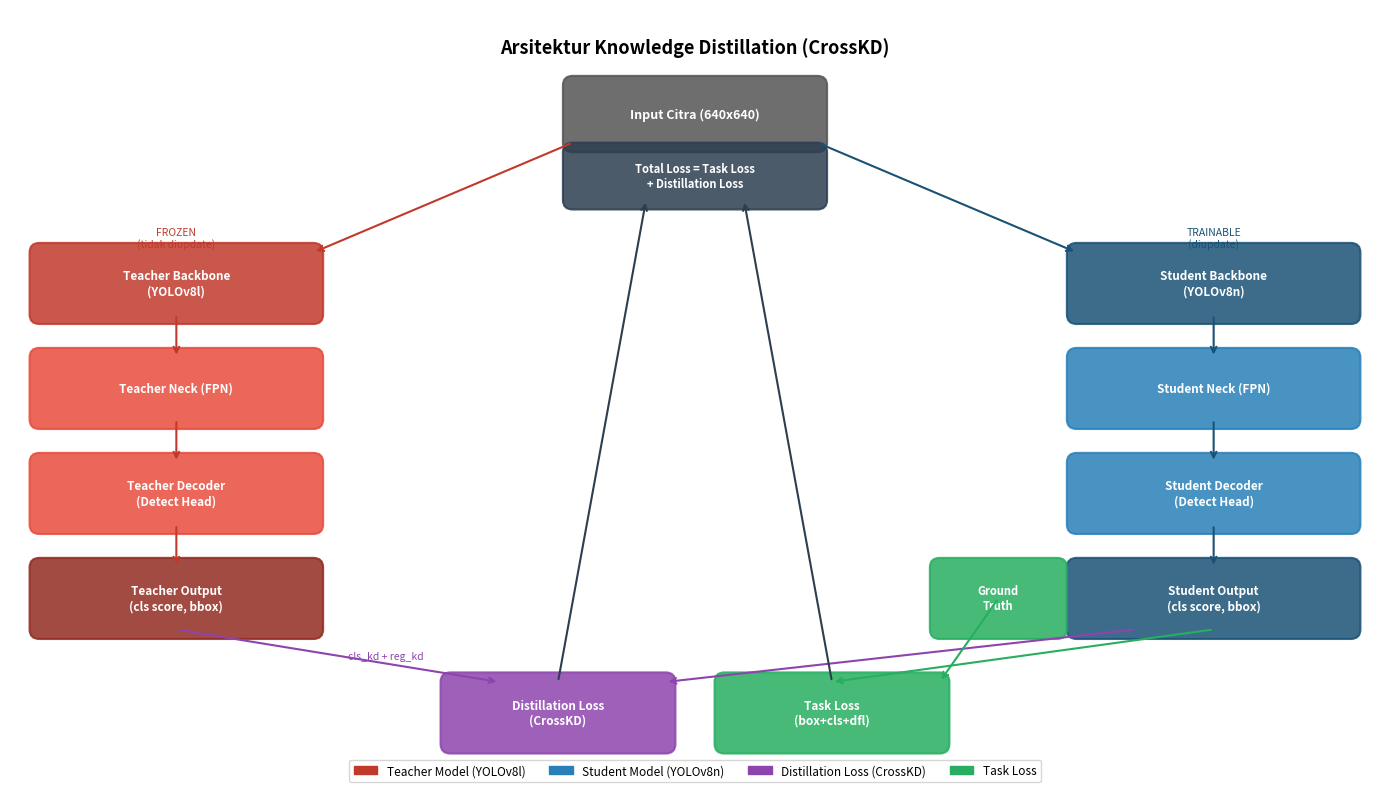

Reproduce this figure in Python.
import matplotlib.pyplot as plt
import matplotlib.patches as mpatches
from matplotlib.patches import FancyBboxPatch, FancyArrowPatch

fig, ax = plt.subplots(figsize=(14, 8), facecolor='white')
ax.set_xlim(0, 14)
ax.set_ylim(0, 8)
ax.axis('off')

def box(ax, x, y, w, h, text, color='#4A90D9', fontsize=9, textcolor='white', style='round,pad=0.1'):
    rect = FancyBboxPatch((x, y), w, h, boxstyle=style,
                          linewidth=1.5, edgecolor=color,
                          facecolor=color, alpha=0.85)
    ax.add_patch(rect)
    ax.text(x + w/2, y + h/2, text, ha='center', va='center',
            fontsize=fontsize, fontweight='bold', color=textcolor,
            wrap=True, multialignment='center')

def arrow(ax, x1, y1, x2, y2, color='black', lw=1.5, style='->', label=''):
    ax.annotate('', xy=(x2, y2), xytext=(x1, y1),
                arrowprops=dict(arrowstyle=style, color=color, lw=lw))
    if label:
        mx, my = (x1+x2)/2, (y1+y2)/2
        ax.text(mx+0.1, my, label, fontsize=7.5, color=color, va='center')

# ── Judul ─────────────────────────────────────────────────────────────
ax.text(7, 7.6, 'Arsitektur Knowledge Distillation (CrossKD)',
        ha='center', va='center', fontsize=13, fontweight='bold')

# ── Input ─────────────────────────────────────────────────────────────
box(ax, 5.75, 6.6, 2.5, 0.6, 'Input Citra (640x640)', color='#555555', fontsize=9)

# ── Teacher ───────────────────────────────────────────────────────────
box(ax, 0.3, 4.8, 2.8, 0.65, 'Teacher Backbone\n(YOLOv8l)', color='#C0392B', fontsize=8.5)
box(ax, 0.3, 3.7, 2.8, 0.65, 'Teacher Neck (FPN)', color='#E74C3C', fontsize=8.5)
box(ax, 0.3, 2.6, 2.8, 0.65, 'Teacher Decoder\n(Detect Head)', color='#E74C3C', fontsize=8.5)
box(ax, 0.3, 1.5, 2.8, 0.65, 'Teacher Output\n(cls score, bbox)', color='#922B21', fontsize=8.5)

# ── Student ───────────────────────────────────────────────────────────
box(ax, 10.9, 4.8, 2.8, 0.65, 'Student Backbone\n(YOLOv8n)', color='#1A5276', fontsize=8.5)
box(ax, 10.9, 3.7, 2.8, 0.65, 'Student Neck (FPN)', color='#2980B9', fontsize=8.5)
box(ax, 10.9, 2.6, 2.8, 0.65, 'Student Decoder\n(Detect Head)', color='#2980B9', fontsize=8.5)
box(ax, 10.9, 1.5, 2.8, 0.65, 'Student Output\n(cls score, bbox)', color='#1A5276', fontsize=8.5)

# ── Loss boxes ────────────────────────────────────────────────────────
box(ax, 4.5, 0.3, 2.2, 0.65, 'Distillation Loss\n(CrossKD)', color='#8E44AD', fontsize=8.5)
box(ax, 7.3, 0.3, 2.2, 0.65, 'Task Loss\n(box+cls+dfl)', color='#27AE60', fontsize=8.5)
box(ax, 5.75, 6.0, 2.5, 0.5, 'Total Loss = Task Loss\n+ Distillation Loss', color='#2C3E50', fontsize=8)

# ── Ground Truth ──────────────────────────────────────────────────────
box(ax, 9.5, 1.5, 1.2, 0.65, 'Ground\nTruth', color='#27AE60', fontsize=8)

# ── Arrows input -> backbone ──────────────────────────────────────────
arrow(ax, 5.75, 6.6, 3.1, 5.45, color='#C0392B', lw=1.5)   # -> teacher
arrow(ax, 8.25, 6.6, 10.9, 5.45, color='#1A5276', lw=1.5)  # -> student

# ── Arrows teacher chain ──────────────────────────────────────────────
arrow(ax, 1.7, 4.8, 1.7, 4.35, color='#C0392B')
arrow(ax, 1.7, 3.7, 1.7, 3.25, color='#C0392B')
arrow(ax, 1.7, 2.6, 1.7, 2.15, color='#C0392B')

# ── Arrows student chain ──────────────────────────────────────────────
arrow(ax, 12.3, 4.8, 12.3, 4.35, color='#1A5276')
arrow(ax, 12.3, 3.7, 12.3, 3.25, color='#1A5276')
arrow(ax, 12.3, 2.6, 12.3, 2.15, color='#1A5276')

# ── CrossKD: teacher output -> distillation loss ──────────────────────
arrow(ax, 1.7, 1.5, 5.0, 0.95, color='#8E44AD', lw=1.5, label='cls_kd + reg_kd')

# ── Student output -> distillation loss ──────────────────────────────
arrow(ax, 11.5, 1.5, 6.7, 0.95, color='#8E44AD', lw=1.5)

# ── Student output -> task loss ───────────────────────────────────────
arrow(ax, 12.3, 1.5, 8.4, 0.95, color='#27AE60', lw=1.5)

# ── Ground truth -> task loss ─────────────────────────────────────────
arrow(ax, 10.1, 1.825, 9.5, 0.95, color='#27AE60', lw=1.5)

# ── Both losses -> total loss ─────────────────────────────────────────
arrow(ax, 5.6, 0.95, 6.5, 6.0, color='#2C3E50', lw=1.5)
arrow(ax, 8.4, 0.95, 7.5, 6.0, color='#2C3E50', lw=1.5)

# ── Teacher frozen label ──────────────────────────────────────────────
ax.text(1.7, 5.6, 'FROZEN\n(tidak diupdate)', ha='center', va='center',
        fontsize=7.5, color='#C0392B', style='italic')
ax.text(12.3, 5.6, 'TRAINABLE\n(diupdate)', ha='center', va='center',
        fontsize=7.5, color='#1A5276', style='italic')

# ── Legend ────────────────────────────────────────────────────────────
legend_elements = [
    mpatches.Patch(color='#C0392B', label='Teacher Model (YOLOv8l)'),
    mpatches.Patch(color='#2980B9', label='Student Model (YOLOv8n)'),
    mpatches.Patch(color='#8E44AD', label='Distillation Loss (CrossKD)'),
    mpatches.Patch(color='#27AE60', label='Task Loss'),
]
ax.legend(handles=legend_elements, loc='lower center', ncol=4,
          fontsize=8.5, bbox_to_anchor=(0.5, -0.02))

plt.tight_layout()
plt.savefig('crosskd_architecture.png', dpi=150, bbox_inches='tight', facecolor='white')
plt.show()
print("Saved: crosskd_architecture.png")
